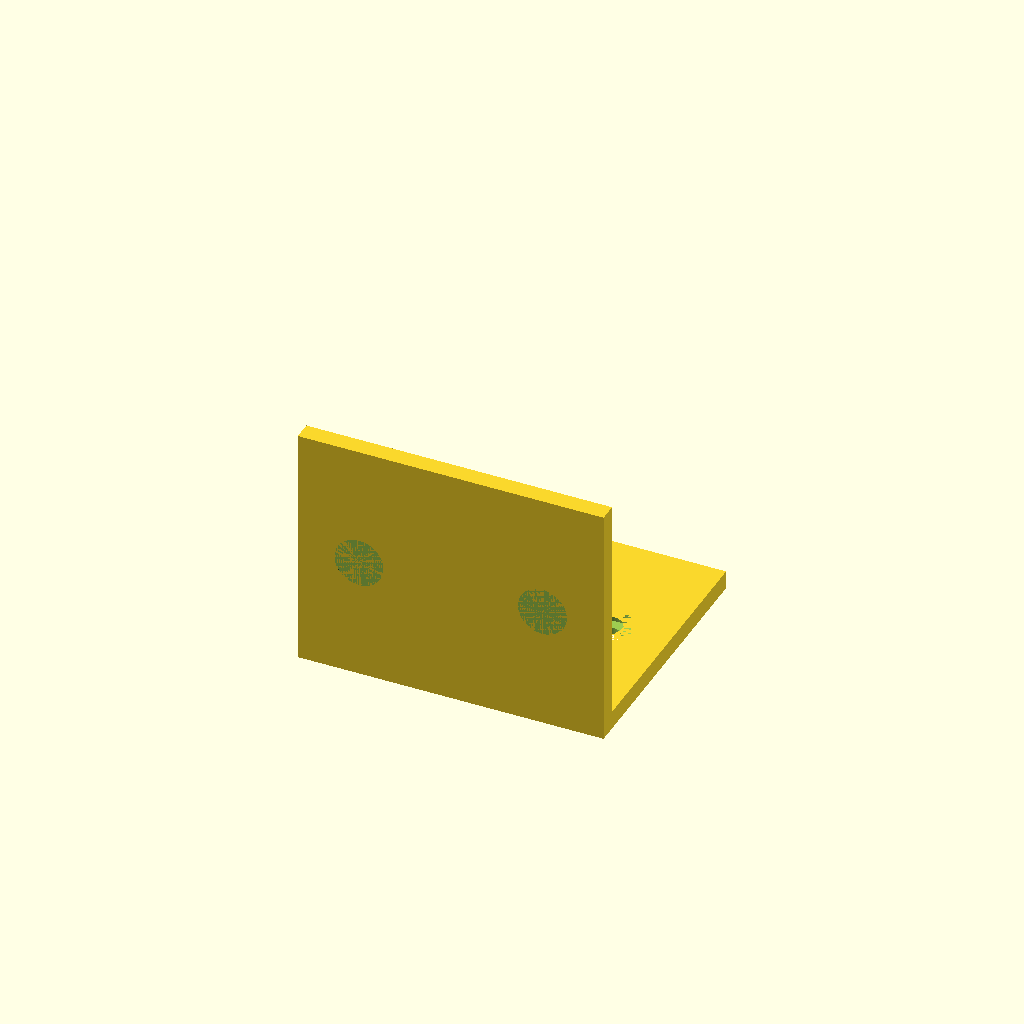
Cell 1 — every parameter at its default value.
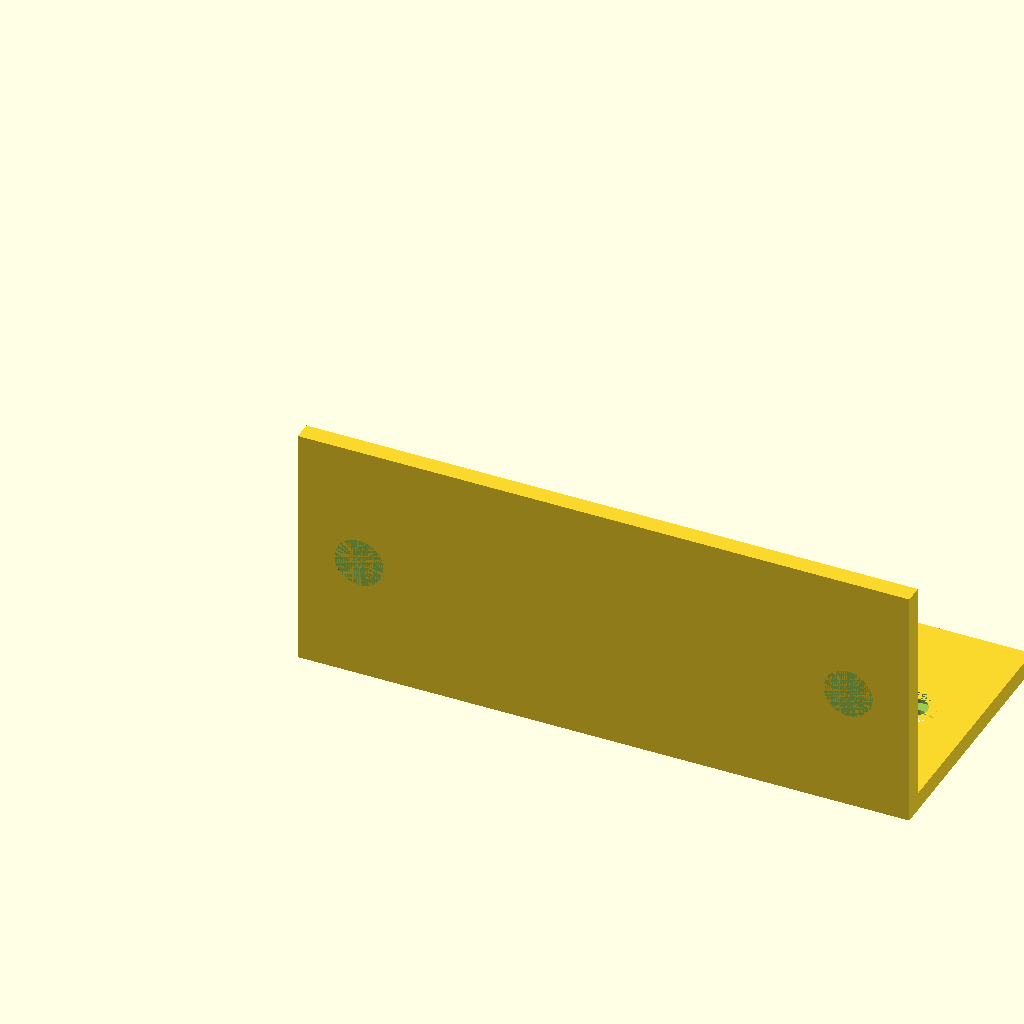
Cell 2 — WIDTH set to 100, the other parameters unchanged.
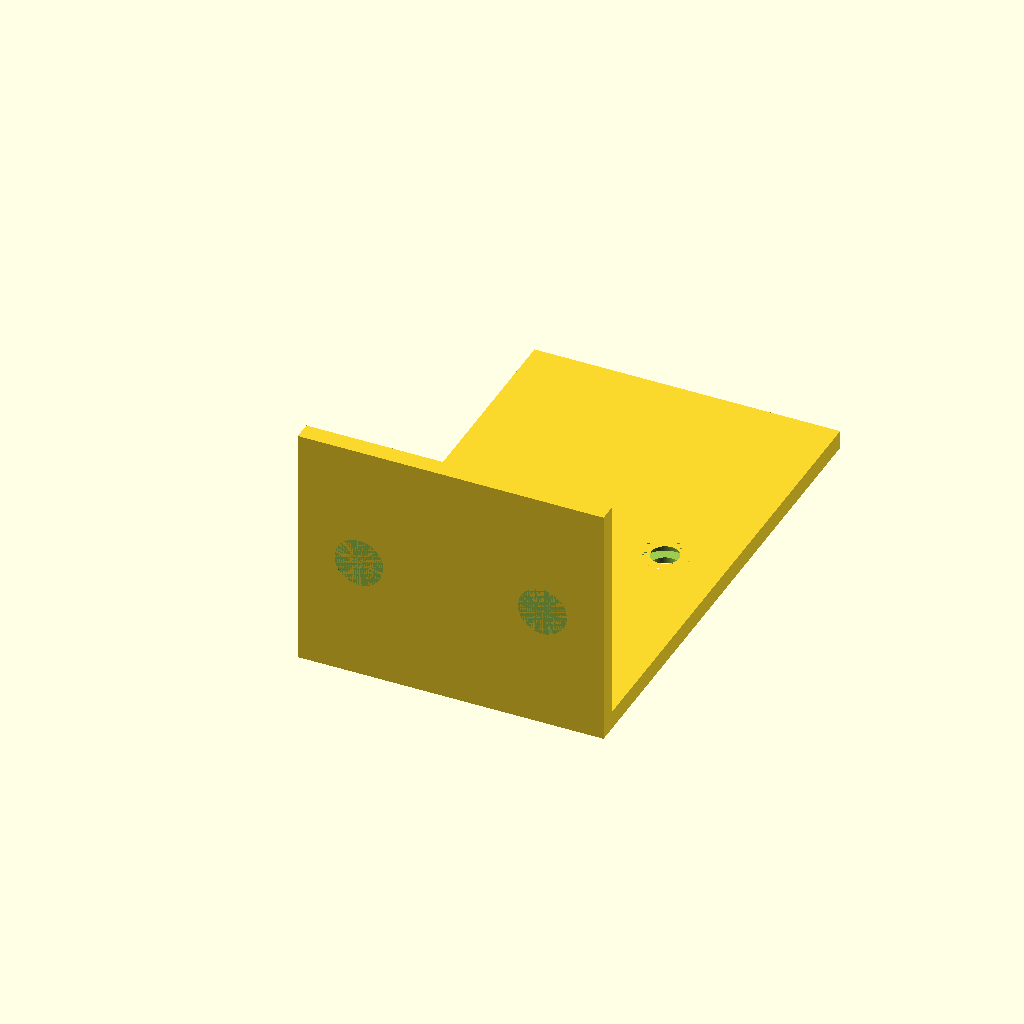
Cell 3: the same model with DEPTH = 80.
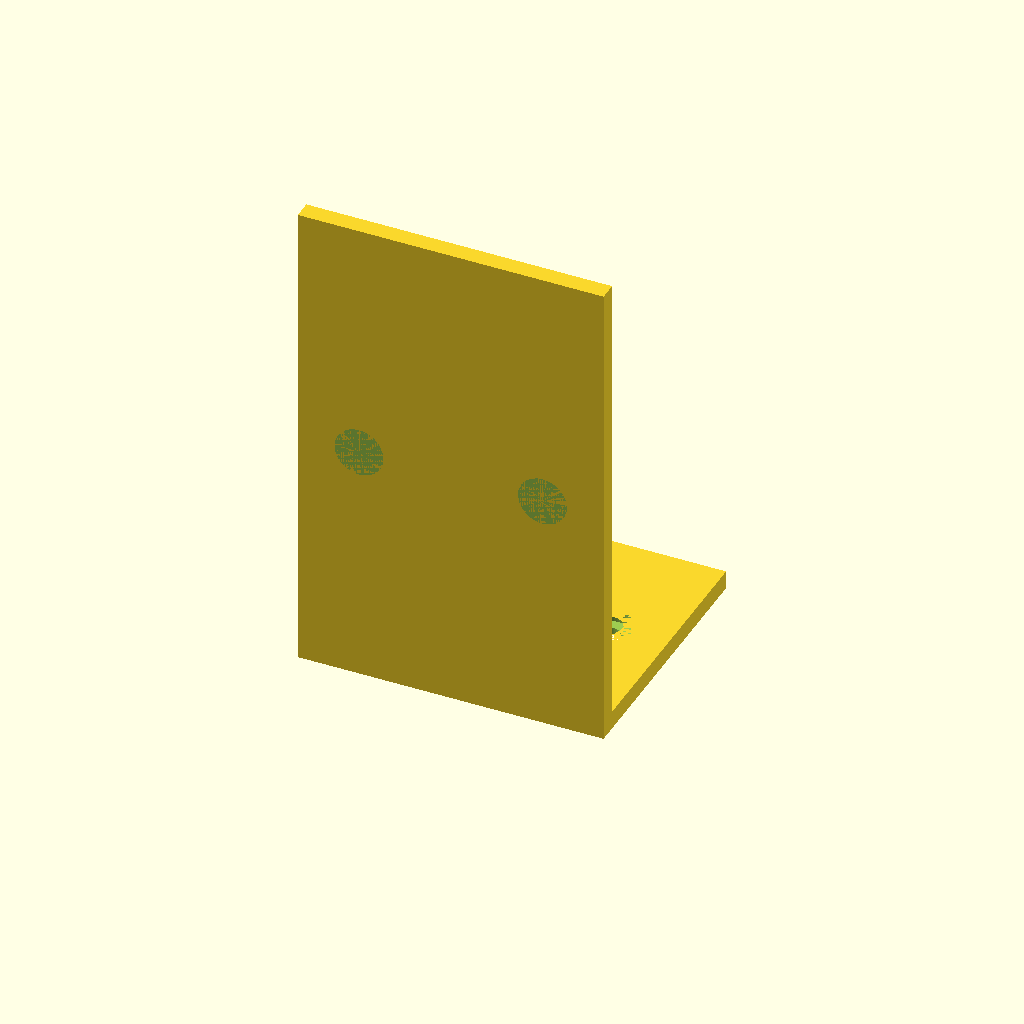
Cell 4: the same model with HEIGHT = 80.
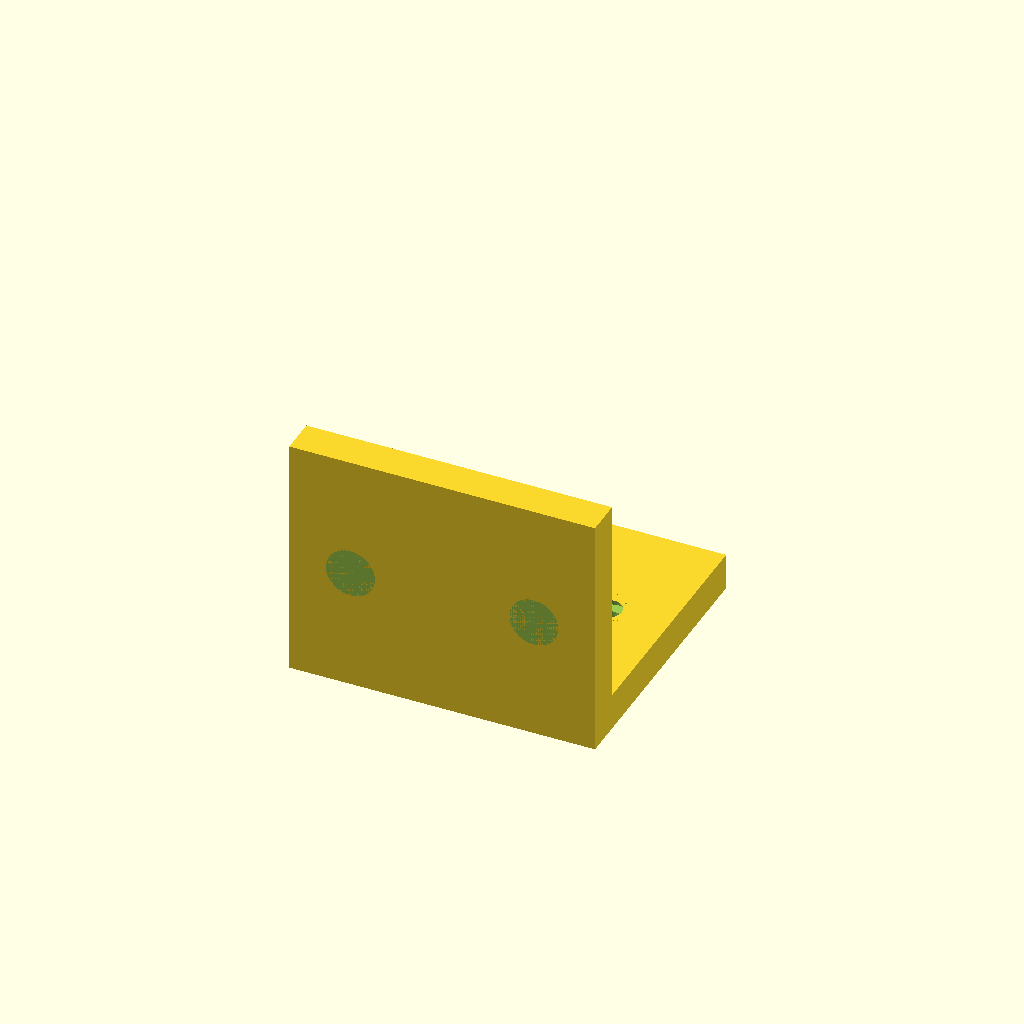
Cell 5: the same model with THK = 6.
One fixed orthographic camera (rotation 55°, 0°, 25°; colour scheme Cornfield) for every cell.
The OpenSCAD source (results/tier-2-l-bracket/iter-png-1_o3-34b491757ab6-2026-04-28T19-02-59-703Z/final.scad):
// L-bracket with countersunk M4 holes
//------------------------------------------------
WIDTH       = 50;   // common width of both flanges (X)
DEPTH       = 40;   // depth of horizontal flange   (Y)
HEIGHT      = 40;   // height of  vertical flange   (Z)
THK         = 3;    // plate thickness

// Hole parameters
HOLE_D      = 4.5;  // through-hole diameter (M4 clearance)
CSK_D       = 8;    // countersink seat diameter
CSK_DEPTH   = 2;    // countersink depth
EDGE_OFF    = 10;   // distance of hole centres from left/right edges
$fn         = 64;   // circle quality

// Small extra length for subtraction robustness
EPS = 0.2;

//------------------------------------------------
difference() {

    // ----- plates ---------------------------------------------------------
    union() {
        // horizontal flange (XY plane, thickness +Z)
        cube([WIDTH, DEPTH, THK], center = false);

        // vertical flange (XZ plane, thickness –Y)
        translate([0, -THK, 0])
            cube([WIDTH, THK, HEIGHT], center = false);
    }

    // ----- holes ----------------------------------------------------------

    // horizontal flange holes (axis = Z)
    for (x = [EDGE_OFF, WIDTH - EDGE_OFF]) {
        y = DEPTH / 2;

        // through-hole
        translate([x, y, -EPS])
            cylinder(h = THK + 2*EPS, d = HOLE_D);

        // countersink (from top surface downward)
        translate([x, y, THK - CSK_DEPTH])
            cylinder(h = CSK_DEPTH, d = CSK_D);
    }

    // vertical flange holes (axis = Y)
    for (x = [EDGE_OFF, WIDTH - EDGE_OFF]) {
        z = HEIGHT / 2;

        // through-hole
        translate([x, -THK - EPS, z])
            rotate([90, 0, 0])
                cylinder(h = THK + 2*EPS, d = HOLE_D);

        // countersink (from outer face inward)
        translate([x, -THK, z])
            rotate([90, 0, 0])
                cylinder(h = CSK_DEPTH, d = CSK_D);
    }
}
Customizer parameters (derived from the source; name, type, default, range or options):
WIDTH: number, default 50
DEPTH: number, default 40
HEIGHT: number, default 40
THK: number, default 3
HOLE_D: number, default 4.5
CSK_D: number, default 8
CSK_DEPTH: number, default 2
EDGE_OFF: number, default 10
EPS: number, default 0.2
